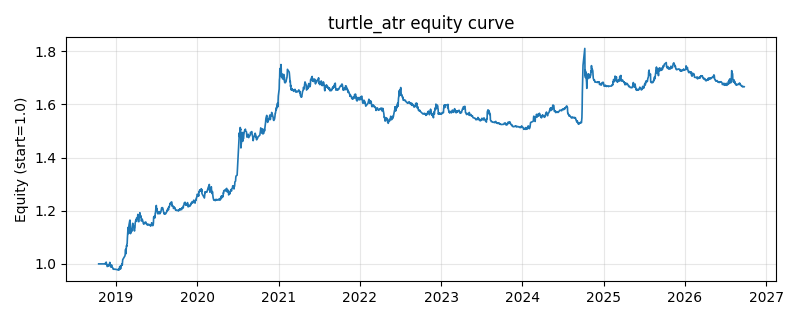

Source data for this figure (header and first rows):
date, equity
2018-10-16, 1.0
2018-10-17, 1.0
2018-10-18, 1.0
2018-10-19, 1.0
2018-10-22, 1.0
2018-10-23, 1.0
2018-10-24, 1.0
2018-10-25, 1.0
2018-10-26, 1.0
2018-10-29, 1.0
2018-10-30, 1.0
2018-10-31, 1.0
2018-11-01, 1.0
2018-11-02, 1.0
2018-11-05, 1.0
2018-11-06, 1.0
2018-11-07, 1.0
2018-11-08, 1.0
2018-11-09, 1.0
2018-11-12, 1.0
2018-11-13, 0.9999
2018-11-14, 0.9993
2018-11-15, 1.001
2018-11-16, 1.004
2018-11-19, 1.006
2018-11-20, 0.9982
2018-11-21, 0.9982
2018-11-22, 0.9981
2018-11-23, 0.9902
2018-11-26, 0.9909
2018-11-27, 0.9917
2018-11-28, 0.9962
2018-11-29, 0.9939
2018-11-30, 0.994
2018-12-03, 0.9995
2018-12-04, 0.9996
2018-12-05, 1.006
2018-12-06, 0.9923
2018-12-07, 0.9917
2018-12-10, 0.988
2018-12-11, 0.9881
2018-12-12, 0.9901
2018-12-13, 0.9963
2018-12-14, 0.9887
2018-12-17, 0.9869
2018-12-18, 0.9857
2018-12-19, 0.983
2018-12-20, 0.9802
2018-12-21, 0.98
2018-12-24, 0.98
2018-12-25, 0.9796
2018-12-26, 0.98
2018-12-27, 0.9801
2018-12-28, 0.9803
2019-01-02, 0.9789
2019-01-03, 0.9791
2019-01-04, 0.9788
2019-01-07, 0.9787
2019-01-08, 0.9787
2019-01-09, 0.9786
... 1,871 more rows
